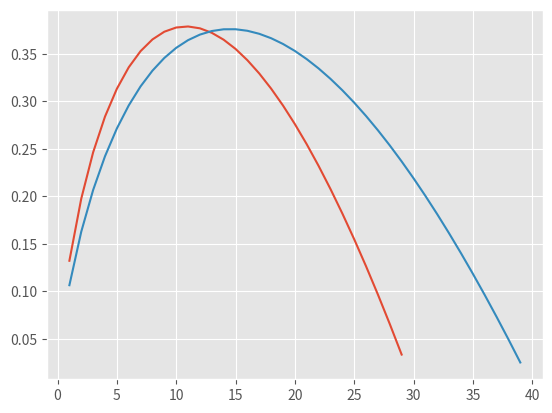

Write the Python code that produced this figure.
# -*- coding: utf-8 -*-
import matplotlib.pyplot as plt
import numpy as np


def secretary_problem(k, candidates):
    """f(k, X) -> {b_1, b_2, b_3}
    
    Runs an instance of the secretary problem on the
    candidates, and returns an array with three boolean values: 
        -> b_1, Whether the algorithm successfully picks the largest value
        -> b_2, Whether the algorithm successfully picks a value
                among the top 3
        -> b_3, Whether the algorithm interviews all candidates
    """
    
    b_1 = 0
    b_2 = 0
    b_3 = 0
    
    # if k > N one will always interview all candidates with no chance
    if (k>len(candidates)):
        return [0, 0, 1]
    
    # Sample the first k candidates
    x_star = max(candidates[0:k])
    
    # Run the choice algorithm
    x_chosen = None
    for cand in candidates[k:-1]:
        if (cand > x_star):
            x_chosen = cand
            break
    if (x_chosen == None):
        x_chosen = candidates[-1]
        b_3 = 1
    
    # Sort the candidate array
    candidates = np.sort(candidates)
        
    # Check if chosen value is best or top 3
    if (x_chosen == candidates[-1]):
        b_1 = 1
    if (x_chosen in candidates[-3:]):
        b_2 = 1
    
    return [b_1, b_2, b_3]


def simulate_const_n(k, N, iterations):
    """f(k, N, iterations) -> [r_best, r_top_three, r_interview_all]
    
    Runs iterations of the secretary problem with N candidates where the k first
    are observed. N can either be an fixed or an interval, in which N is chosen 
    randomly uniform in the interval. Returns an array with three floats
    between 0 and 1:
        -> r_best, the ratio of times the algorithm returned the best candidate
        -> r_top_three, the ratio of times the algorithm returned a
            candidate among the top three.
        -> r_interview_all, the ratio of times the algorithm interviewed all 
            candidates and subsequently chose the last candidate.
    """
    
    r_best = 0
    r_top_three = 0
    r_interview_all = 0
    
    # Checks wether we want a fixed or dynamic number of candidates
    fixed = True
    if not isinstance(N, int):
        fixed=False    

    for _ in range(iterations):
        
        # If N is not fixed, choose it randomly uniform in the closed interval
        if not fixed:
            N_candidates = np.random.randint(N[0], N[1]+1)
        else:
            N_candidates = N
        
        candidates = np.random.randint(0, 1e9, N_candidates)
        result = secretary_problem(k, candidates)
        r_best += result[0]
        r_top_three += result[1]
        r_interview_all += result[2]
    
    r_best /= iterations
    r_top_three /= iterations
    r_interview_all /= iterations
        
    return [r_best, r_top_three, r_interview_all]
          

def p_fixed_n(k, N):
    res = 0
    for i in range(k+1, N + 1):
        res += 1 / (i - 1)
    res *= k / N
    return res


def p_varying_n(k):
    res = 0
    for N in range(16, 45 + 1):
        res += p_fixed_n(k, N)
    res /= 30
    return res


def plot_analytical():
    k_1 = range(1,30)
    k_2 = range(1, 40)
    y_1 = [p_fixed_n(k, 30) for k in k_1]
    y_2 = [p_fixed_n(k, 40) for k in k_2]
    
    
    plt.style.use('ggplot')
    plt.plot(k_1, y_1)
    plt.plot(k_2, y_2)


def main():
    flag = {0: "1b",
            1: "1c",
            2: "1d"}[0]
    
    if flag == "1b":
        plot_analytical()
    
    
    

if __name__ == "__main__":
    main()
    
